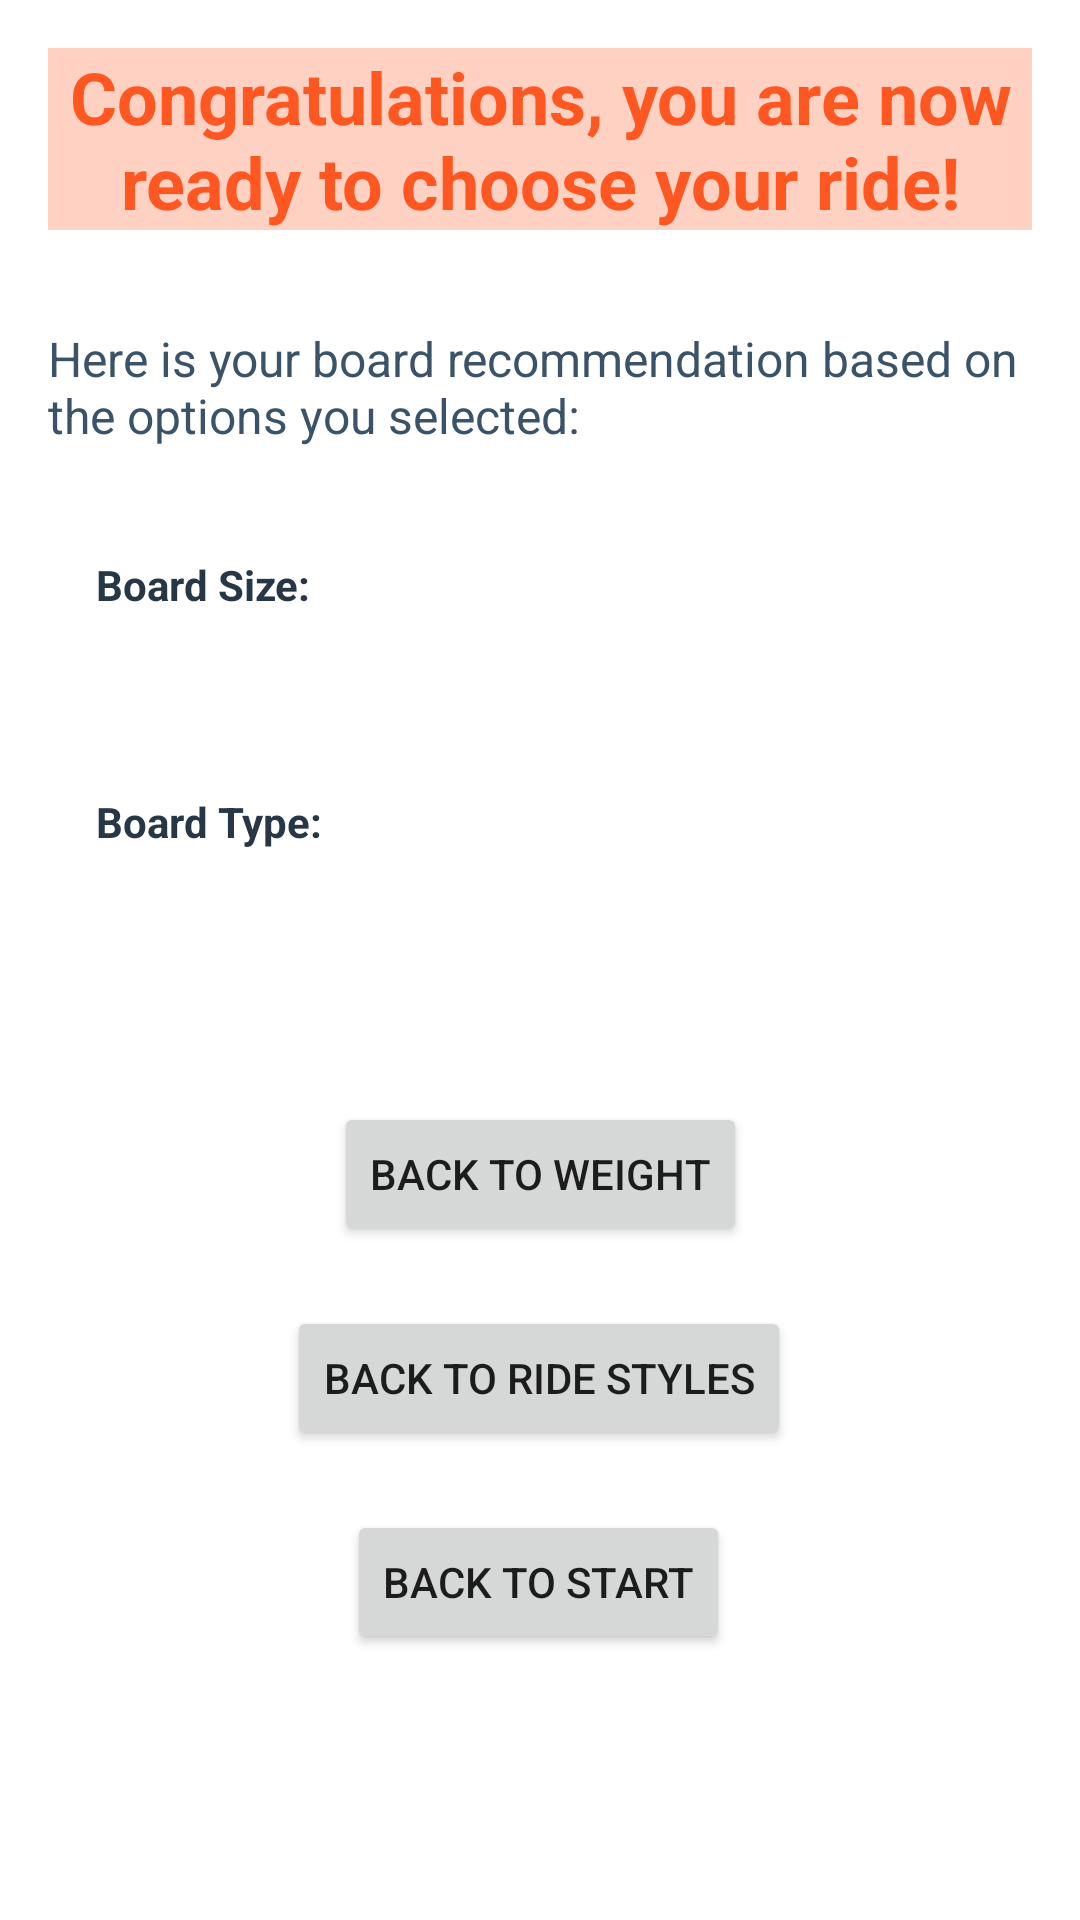

Layout XML and referenced resources for this Android screen:
<!-- AndroidManifest.xml: application theme Theme.StompIn -->
<!-- res/layout/activity_board_size_final.xml -->
<?xml version="1.0" encoding="utf-8"?>
 <ScrollView xmlns:android="http://schemas.android.com/apk/res/android"
    xmlns:app="http://schemas.android.com/apk/res-auto"
    xmlns:tools="http://schemas.android.com/tools"
    android:layout_width="match_parent"
    android:layout_height="match_parent"
    tools:layout_editor_absoluteX="0dp"
    tools:layout_editor_absoluteY="0dp"
    android:fillViewport="true"
    tools:context=".BoardSizeFinal">

   <androidx.constraintlayout.widget.ConstraintLayout
       android:layout_width="match_parent"
       android:layout_height="match_parent"
       tools:layout_editor_absoluteX="0dp"
       tools:layout_editor_absoluteY="0dp">

      <TextView
          android:id="@+id/getBoardSize"
          android:layout_width="161dp"
          android:layout_height="wrap_content"
          android:layout_marginTop="36dp"
          android:layout_marginEnd="32dp"
          app:layout_constraintEnd_toEndOf="parent"
          app:layout_constraintHorizontal_bias="0.114"
          app:layout_constraintStart_toEndOf="@+id/boardSizeChoice"
          app:layout_constraintTop_toBottomOf="@+id/sgstBoard" />

      <TextView
          android:id="@+id/getTerrainAndBoard"
          android:layout_width="252dp"
          android:layout_height="wrap_content"
          android:layout_marginStart="8dp"
          android:layout_marginTop="60dp"
          android:layout_marginEnd="16dp"
          app:layout_constraintEnd_toEndOf="parent"
          app:layout_constraintHorizontal_bias="0.25"
          app:layout_constraintStart_toEndOf="@+id/boardTypeChoice"
          app:layout_constraintTop_toBottomOf="@+id/getBoardSize" />

    <TextView
        android:id="@+id/finalTitle"
        android:layout_width="0dp"
        android:layout_height="wrap_content"
        android:layout_marginStart="16dp"
        android:layout_marginTop="16dp"
        android:layout_marginEnd="16dp"
        android:background="#46FF5722"
        android:backgroundTint="#FF5722"
        android:text="Congratulations, you are now ready to choose your ride!"
        android:textAlignment="center"
        android:textColor="#FF5722"
        android:textSize="24sp"
        android:textStyle="bold"
        app:layout_constraintEnd_toEndOf="parent"
        app:layout_constraintStart_toStartOf="parent"
        app:layout_constraintTop_toTopOf="parent" />

    <TextView
        android:id="@+id/sgstBoard"
        android:layout_width="0dp"
        android:layout_height="wrap_content"
        android:layout_marginStart="16dp"
        android:layout_marginTop="32dp"
        android:layout_marginEnd="16dp"
        android:text="Here is your board recommendation based on the options you selected:"
        android:textColor="@color/light_blue"
        android:textSize="16sp"
        app:layout_constraintEnd_toEndOf="parent"
        app:layout_constraintHorizontal_bias="0.498"
        app:layout_constraintStart_toStartOf="parent"
        app:layout_constraintTop_toBottomOf="@+id/finalTitle" />

    <TextView
        android:id="@+id/boardSizeChoice"
        android:layout_width="wrap_content"
        android:layout_height="wrap_content"
        android:layout_marginStart="32dp"
        android:layout_marginTop="36dp"
        android:text="Board Size:"
        android:textColor="@color/dark_blue"
        android:textStyle="bold"
        app:layout_constraintStart_toStartOf="parent"
        app:layout_constraintTop_toBottomOf="@+id/sgstBoard" />

    <TextView
        android:id="@+id/boardTypeChoice"
        android:layout_width="wrap_content"
        android:layout_height="wrap_content"
        android:layout_marginStart="32dp"
        android:layout_marginTop="60dp"
        android:text="Board Type:"
        android:textColor="@color/dark_blue"
        android:textStyle="bold"
        app:layout_constraintStart_toStartOf="parent"
        app:layout_constraintTop_toBottomOf="@+id/boardSizeChoice" />

    <Button
        android:id="@+id/btnBackToStart"
        android:layout_width="wrap_content"
        android:layout_height="wrap_content"
        android:layout_marginTop="20dp"
        android:text="Back To Start"
        app:layout_constraintEnd_toEndOf="parent"
        app:layout_constraintHorizontal_bias="0.498"
        app:layout_constraintStart_toStartOf="parent"
        app:layout_constraintTop_toBottomOf="@+id/btnBackToRideStyle" />

    <Button
        android:id="@+id/btnBackToRideStyle"
        android:layout_width="wrap_content"
        android:layout_height="wrap_content"
        android:layout_marginTop="20dp"
        android:text="back to ride styles"
        app:layout_constraintEnd_toEndOf="parent"
        app:layout_constraintHorizontal_bias="0.498"
        app:layout_constraintStart_toStartOf="parent"
        app:layout_constraintTop_toBottomOf="@+id/btnBackToWeight" />

    <Button
        android:id="@+id/btnBackToWeight"
        android:layout_width="wrap_content"
        android:layout_height="wrap_content"
        android:text="back to weight"
        app:layout_constraintBottom_toBottomOf="parent"
        app:layout_constraintEnd_toEndOf="parent"
        app:layout_constraintStart_toStartOf="parent"
        app:layout_constraintTop_toBottomOf="@+id/boardTypeChoice"
        app:layout_constraintVertical_bias="0.272" />
</androidx.constraintlayout.widget.ConstraintLayout>
</ScrollView>
<!-- resources referenced by this layout -->
<resources>
  <color name="dark_blue">#273746</color>
  <color name="light_blue">#3B5368</color>
  <style name="Theme.StompIn" parent="Theme.MaterialComponents.DayNight.DarkActionBar">
          
          <item name="colorPrimary">@color/dark_blue</item>
          <item name="colorPrimaryVariant">@color/light_blue</item>
          <item name="colorOnPrimary">@color/white</item>
          
          <item name="colorSecondary">@color/teal_200</item>
          <item name="colorSecondaryVariant">@color/teal_700</item>
          <item name="colorOnSecondary">@color/black</item>
          
          <item name="android:statusBarColor" tools:targetApi="l">?attr/colorPrimaryVariant</item>
          
      </style>
  <color name="white">#FFFFFFFF</color>
  <color name="teal_200">#FF03DAC5</color>
  <color name="teal_700">#FF018786</color>
  <color name="black">#FF000000</color>
</resources>
